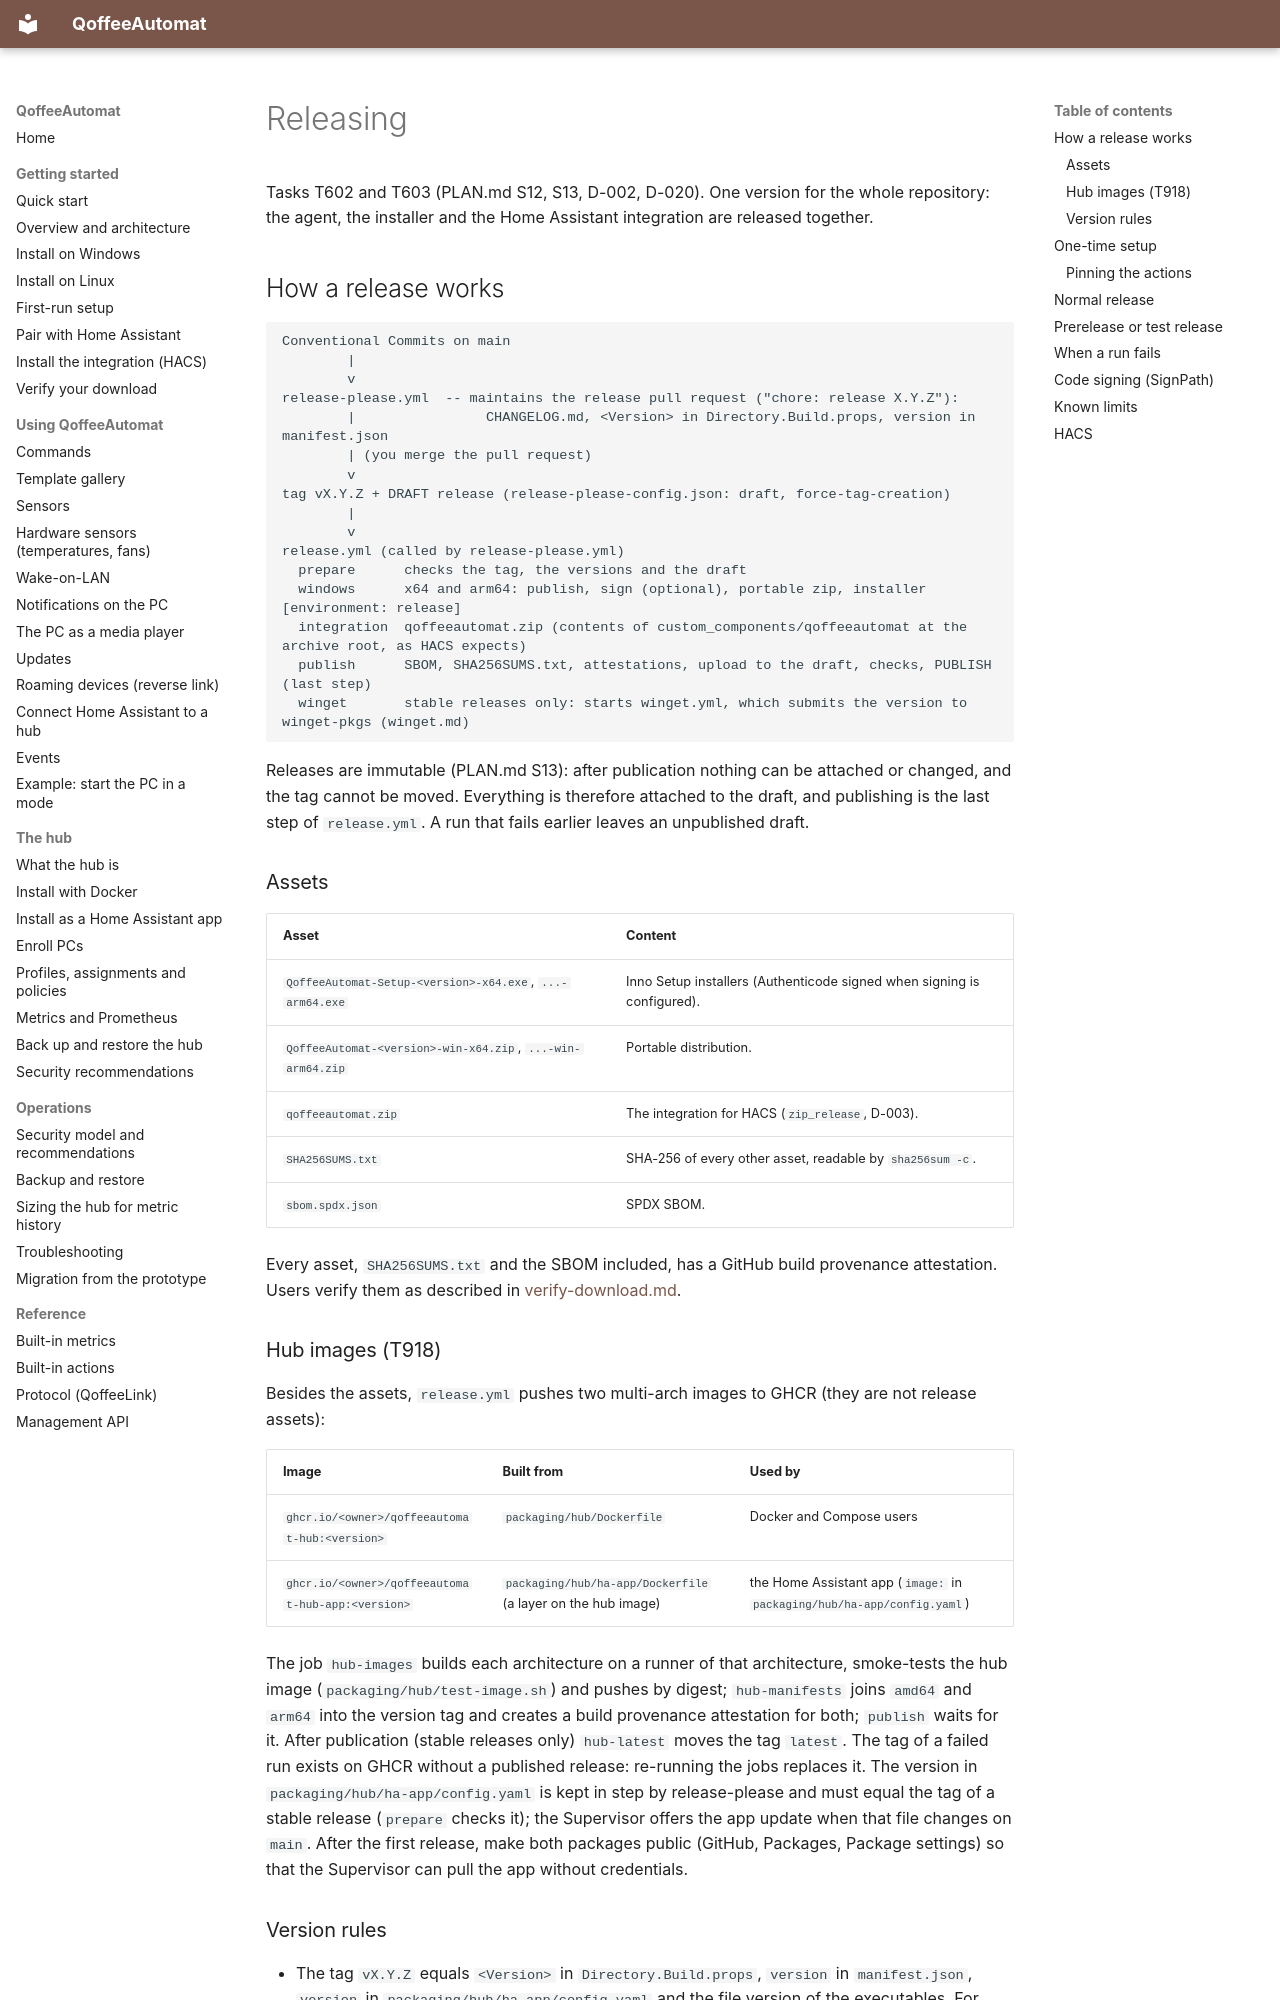

repository: toeck98/QoffeeAutomat · page: maintainers/releasing/index.html · generator: mkdocs

# Releasing

Tasks T602 and T603 (PLAN.md S12, S13, D-002, D-020). One version for the whole repository: the agent, the installer and
the Home Assistant integration are released together.

## How a release works

```text
Conventional Commits on main
        |
        v
release-please.yml  -- maintains the release pull request ("chore: release X.Y.Z"):
        |                CHANGELOG.md, <Version> in Directory.Build.props, version in manifest.json
        | (you merge the pull request)
        v
tag vX.Y.Z + DRAFT release (release-please-config.json: draft, force-tag-creation)
        |
        v
release.yml (called by release-please.yml)
  prepare      checks the tag, the versions and the draft
  windows      x64 and arm64: publish, sign (optional), portable zip, installer      [environment: release]
  integration  qoffeeautomat.zip (contents of custom_components/qoffeeautomat at the archive root, as HACS expects)
  publish      SBOM, SHA256SUMS.txt, attestations, upload to the draft, checks, PUBLISH (last step)
  winget       stable releases only: starts winget.yml, which submits the version to winget-pkgs (winget.md)
```

Releases are immutable (PLAN.md S13): after publication nothing can be attached or changed, and the tag cannot be moved.
Everything is therefore attached to the draft, and publishing is the last step of `release.yml`. A run that fails
earlier leaves an unpublished draft.

### Assets

| Asset | Content |
|-------|---------|
| `QoffeeAutomat-Setup-<version>-x64.exe`, `...-arm64.exe` | Inno Setup installers (Authenticode signed when signing is configured). |
| `QoffeeAutomat-<version>-win-x64.zip`, `...-win-arm64.zip` | Portable distribution. |
| `qoffeeautomat.zip` | The integration for HACS (`zip_release`, D-003). |
| `SHA256SUMS.txt` | SHA-256 of every other asset, readable by `sha256sum -c`. |
| `sbom.spdx.json` | SPDX SBOM. |

Every asset, `SHA256SUMS.txt` and the SBOM included, has a GitHub build provenance attestation. Users verify them as
described in [verify-download.md](../user/verify-download.md).

### Hub images (T918)

Besides the assets, `release.yml` pushes two multi-arch images to GHCR (they are not release assets):

| Image | Built from | Used by |
|-------|------------|---------|
| `ghcr.io/<owner>/qoffeeautomat-hub:<version>` | `packaging/hub/Dockerfile` | Docker and Compose users |
| `ghcr.io/<owner>/qoffeeautomat-hub-app:<version>` | `packaging/hub/ha-app/Dockerfile` (a layer on the hub image) | the Home Assistant app (`image:` in `packaging/hub/ha-app/config.yaml`) |

The job `hub-images` builds each architecture on a runner of that architecture, smoke-tests the hub image
(`packaging/hub/test-image.sh`) and pushes by digest; `hub-manifests` joins `amd64` and `arm64` into the version tag and
creates a build provenance attestation for both; `publish` waits for it. After publication (stable releases only) `hub-latest`
moves the tag `latest`. The tag of a failed run exists on GHCR without a published release: re-running the jobs replaces it.
The version in `packaging/hub/ha-app/config.yaml` is kept in step by release-please and must equal the tag of a stable release
(`prepare` checks it); the Supervisor offers the app update when that file changes on `main`. After the first release, make
both packages public (GitHub, Packages, Package settings) so that the Supervisor can pull the app without credentials.

### Version rules

* The tag `vX.Y.Z` equals `<Version>` in `Directory.Build.props`, `version` in `manifest.json`, `version` in
  `packaging/hub/ha-app/config.yaml` and the file version of the executables. For stable releases `prepare` fails when the
  files and the tag differ.
* Before 1.0, breaking changes bump the minor version (`bump-minor-pre-major`). `1.0.0` is the end of milestone M6; use
  a commit with the footer `Release-As: 1.0.0` to force it.
* `release-please-config.json` uses the strategy `simple`, so release-please also keeps a `version.txt`. Do not delete it.
